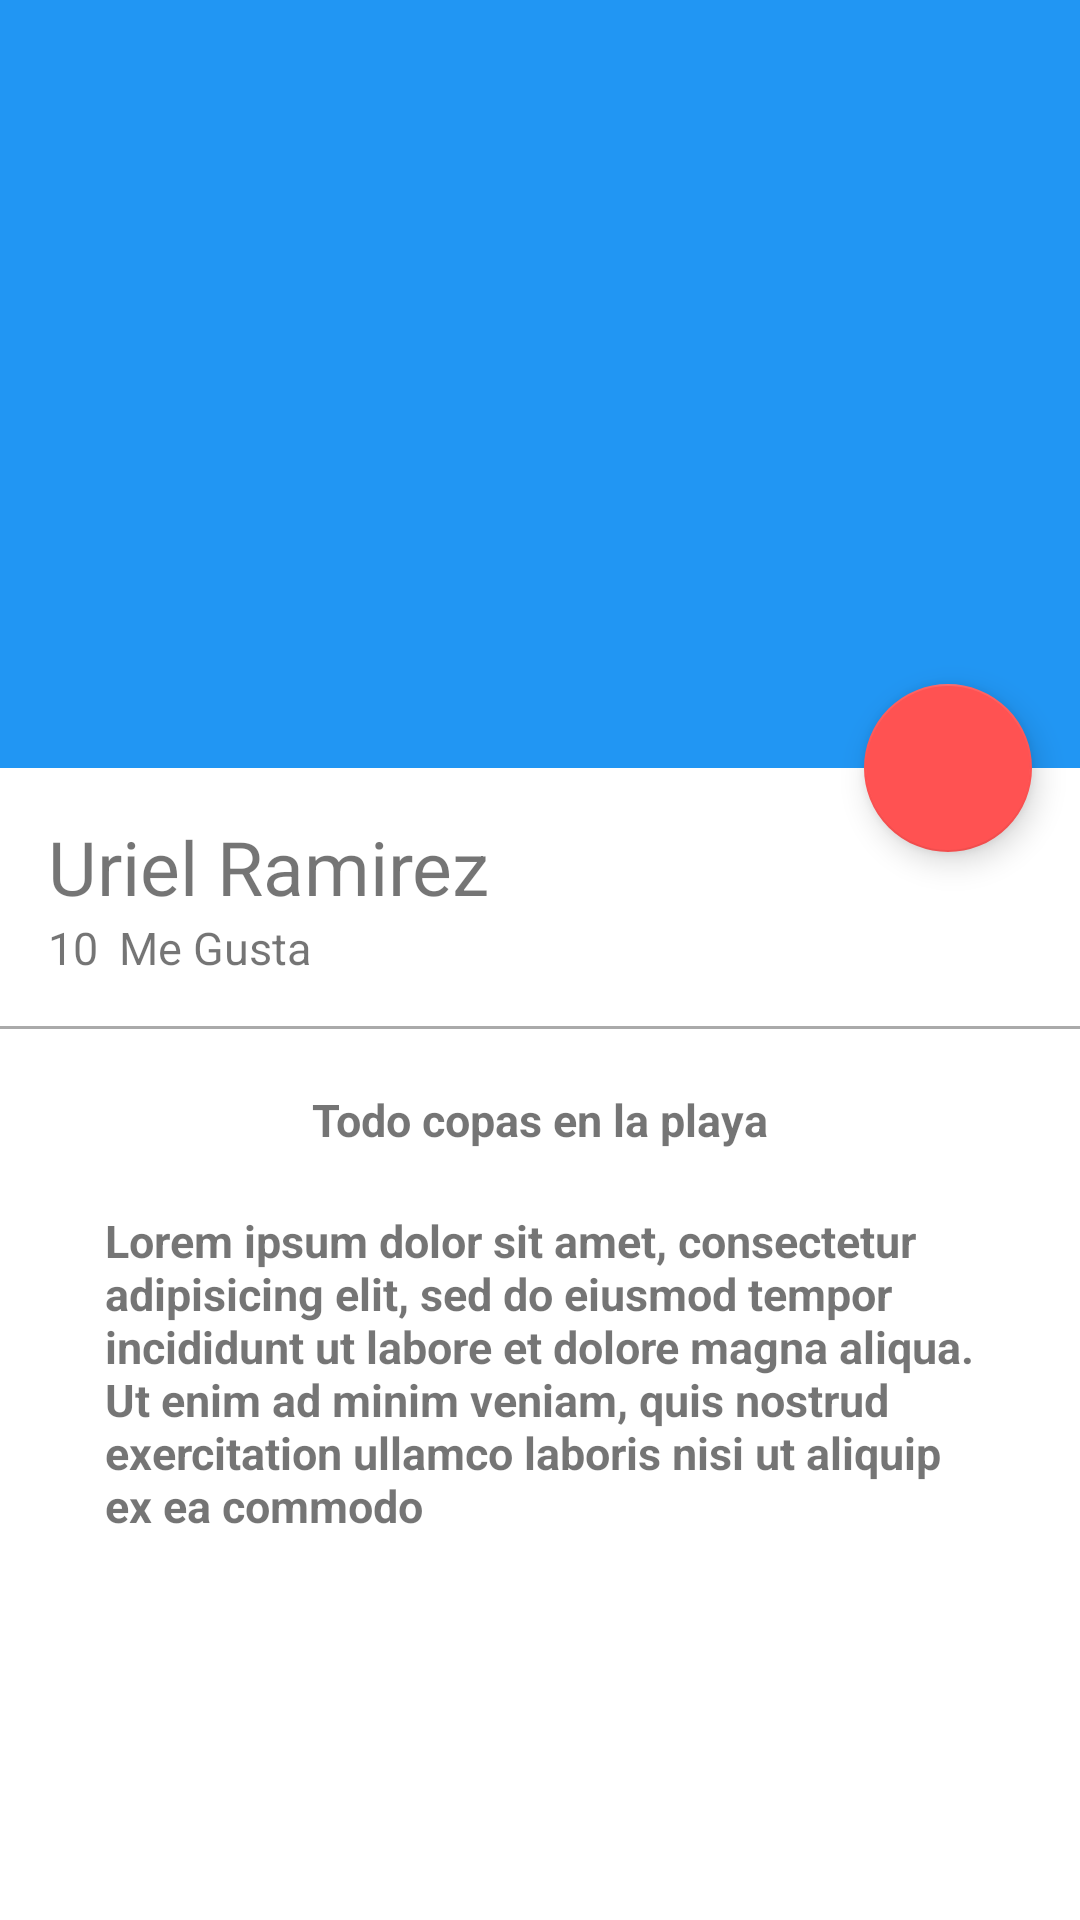

Here is an Android app screen rendered from its layout file. Give the layout XML and the strings, colors and styles it references.
<!-- AndroidManifest.xml: application theme AppTheme -->
<!-- res/layout/activity_picture_detail.xml -->
<?xml version="1.0" encoding="utf-8"?>
<android.support.design.widget.CoordinatorLayout
    xmlns:android="http://schemas.android.com/apk/res/android"
    xmlns:app="http://schemas.android.com/apk/res-auto"
    xmlns:tools="http://schemas.android.com/tools"
    android:layout_width="match_parent"
    android:layout_height="match_parent"
    android:fitsSystemWindows="true"
    tools:context="com.example.javier.photos.PictureDetailActivity">

    <android.support.design.widget.AppBarLayout
        android:id="@+id/appBarLayout"
        android:layout_width="match_parent"
        android:layout_height="@dimen/appBarLayoutHeight"
        android:fitsSystemWindows="true"
        android:theme="@style/ThemeOverlay.AppCompat.Dark.ActionBar">

        <android.support.design.widget.CollapsingToolbarLayout
            android:id="@+id/collapsingToolbar"
            android:layout_width="match_parent"
            android:layout_height="match_parent"
            app:layout_scrollFlags="scroll|exitUntilCollapsed"
            app:contentScrim="@color/colorPrimary"
            >
            <ImageView
                android:id="@+id/imageHeader"
                android:layout_width="match_parent"
                android:layout_height="match_parent"
                android:scaleType="center"
                android:background="@drawable/image"
                android:fitsSystemWindows="true"
                app:layout_collapseMode="parallax"
                android:transitionName="@string/transition_name_picture"
                />

            <android.support.v7.widget.Toolbar
                android:id="@+id/toolbar"
                android:layout_width="match_parent"
                android:layout_height="?attr/actionBarSize"
                android:theme="@style/ThemeOverlay.AppCompat.Light"
                app:layout_collapseMode="pin"
                />

        </android.support.design.widget.CollapsingToolbarLayout>

    </android.support.design.widget.AppBarLayout>

    <android.support.v4.widget.NestedScrollView
        android:layout_width="match_parent"
        android:layout_height="match_parent"
        android:background="@color/colorTextWhite"
        app:layout_behavior="@string/appbar_scrolling_view_behavior">


    <LinearLayout
        android:layout_width="match_parent"
        android:layout_height="match_parent"
        android:orientation="vertical"

        android:paddingTop="@dimen/activity_vertical_margin">

        <TextView
            android:id="@+id/userNameDetail"
            android:layout_width="wrap_content"
            android:layout_height="wrap_content"
            android:textSize="@dimen/usernameTextSizedetail"
            android:text="@string/usernane_card"
            android:paddingLeft="@dimen/activity_horizontal_margin"
            android:paddingRight="@dimen/activity_vertical_margin"/>

        <LinearLayout
            android:layout_width="match_parent"
            android:layout_height="wrap_content"
            android:orientation="horizontal"
            android:paddingBottom="@dimen/activity_vertical_margin"
            android:paddingLeft="@dimen/activity_horizontal_margin"
            android:paddingRight="@dimen/activity_horizontal_margin">

            <TextView
                android:id="@+id/likeNumberDetail"
                android:layout_width="wrap_content"
                android:layout_height="wrap_content"
                android:textSize="@dimen/textsize_likenumberdetail"
                android:text="10"

                />

            <TextView
                android:id="@+id/secondWordDetail"
                android:layout_width="wrap_content"
                android:layout_height="wrap_content"
                android:textSize="@dimen/textsize_likenumberdetail"
                android:text="@string/secondword_detail"
                android:layout_marginLeft="@dimen/marginleft_secondword"
                />

        </LinearLayout>

        <View
            android:layout_width="match_parent"
            android:layout_height="@dimen/heigh_divider"
            android:background="@android:color/darker_gray"
            />


        <TextView
            android:id="@+id/titleImage"
            android:layout_width="wrap_content"
            android:layout_height="wrap_content"
            android:textSize="@dimen/textsize_likenumberdetail"
            android:text="@string/titleImage"
            android:layout_gravity="center_horizontal"
            android:textStyle="bold"
            android:paddingTop="@dimen/padding_top_title" />

        <TextView
            android:id="@+id/txtContentImageDetail"
            android:layout_width="wrap_content"
            android:layout_height="wrap_content"
            android:textSize="@dimen/textsize_likenumberdetail"
            android:text="@string/lorem"
            android:layout_gravity="center_horizontal"
            android:textStyle="bold"
            android:paddingTop="@dimen/padding_top_title"
            android:paddingLeft="@dimen/padding_horizontal_textcontentdetail"
            android:paddingRight="@dimen/padding_horizontal_textcontentdetail"
            />

    </LinearLayout>

    </android.support.v4.widget.NestedScrollView>

     <android.support.design.widget.FloatingActionButton
         android:layout_width="wrap_content"
         android:layout_height="wrap_content"
         app:layout_anchor="@+id/appBarLayout"
         app:layout_anchorGravity="bottom|end"
         android:layout_margin="@dimen/fab_margin"
         android:src="@drawable/heart"


         />

    </android.support.design.widget.CoordinatorLayout>
<!-- resources referenced by this layout -->
<resources>
  <color name="colorPrimary">#2196F3</color>
  <color name="colorTextWhite">#FFFFFF</color>
  <dimen name="activity_horizontal_margin">16dp</dimen>
  <dimen name="activity_vertical_margin">16dp</dimen>
  <dimen name="appBarLayoutHeight">256dp</dimen>
  <dimen name="fab_margin">16dp</dimen>
  <dimen name="heigh_divider">1dp</dimen>
  <dimen name="marginleft_secondword">7dp</dimen>
  <dimen name="padding_horizontal_textcontentdetail">35dp</dimen>
  <dimen name="padding_top_title">20dp</dimen>
  <dimen name="textsize_likenumberdetail">15sp</dimen>
  <dimen name="usernameTextSizedetail">25sp</dimen>
  <string name="lorem">Lorem ipsum dolor sit amet, consectetur adipisicing elit, sed do eiusmod tempor incididunt ut labore et dolore magna aliqua. Ut enim ad minim veniam, quis nostrud exercitation ullamco laboris nisi ut aliquip ex ea commodo</string>
  <string name="secondword_detail">Me Gusta</string>
  <string name="titleImage">Todo copas en la playa</string>
  <string name="transition_name_picture">transitionNamePicture</string>
  <string name="usernane_card">Uriel Ramirez</string>
  <style name="AppTheme" parent="Theme.AppCompat.Light.NoActionBar">
          
          <item name="colorPrimary">@color/colorPrimary</item>
          <item name="colorPrimaryDark">@color/colorPrimaryDark</item>
          <item name="colorAccent">@color/colorAccent</item>
  
  
      </style>
  <color name="colorPrimaryDark">#1976D2</color>
  <color name="colorAccent">#FF5252</color>
</resources>
